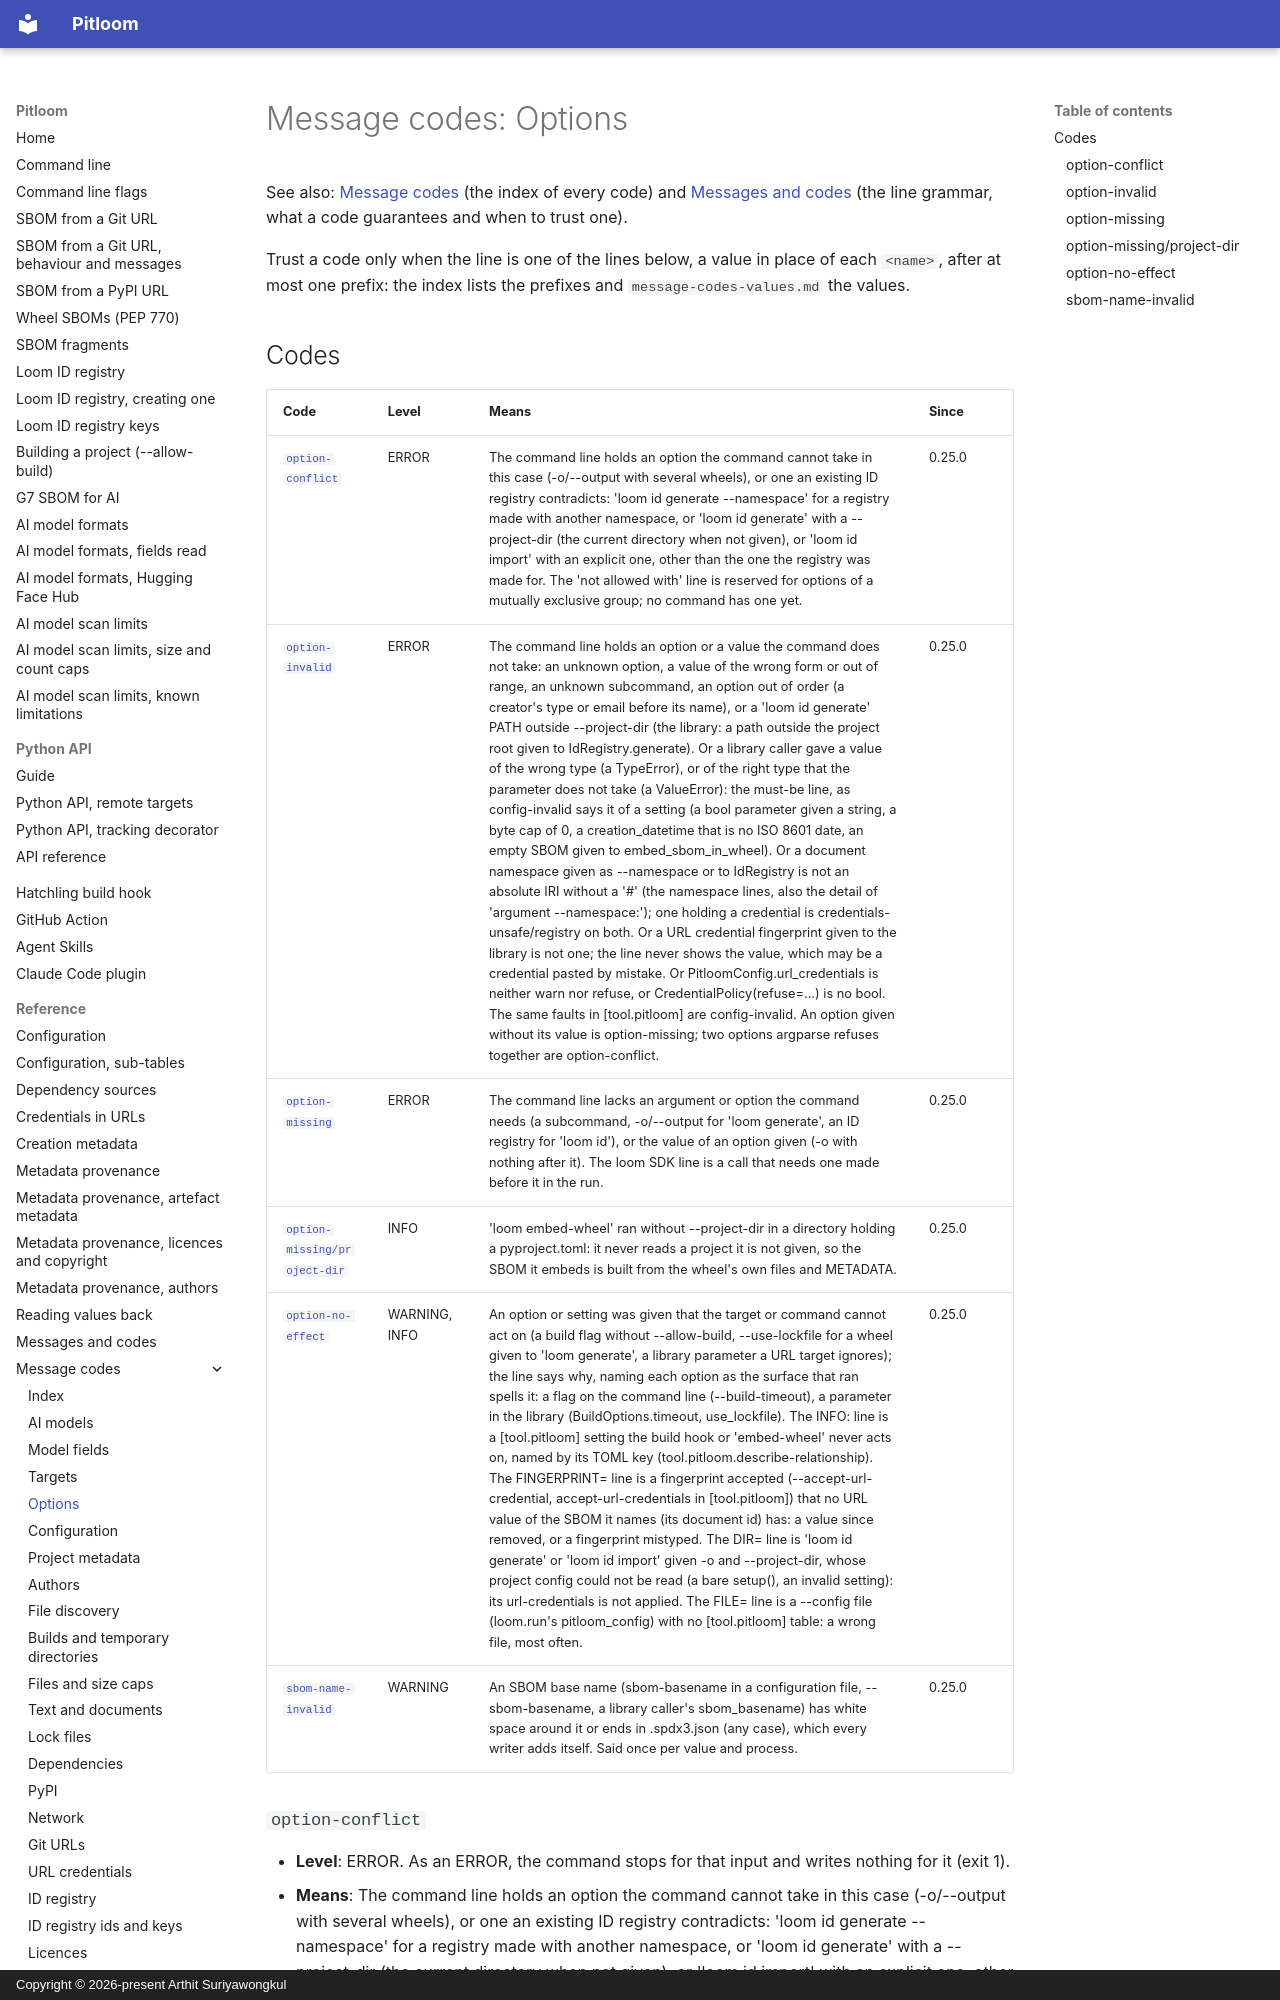

repository: bact/pitloom · page: message-codes-options/index.html · generator: mkdocs · copyright: Copyright © 2026-present Arthit Suriyawongkul

---
SPDX-FileCopyrightText: 2026-present Arthit Suriyawongkul
SPDX-FileType: DOCUMENTATION
SPDX-License-Identifier: CC0-1.0
---

# Message codes: Options

See also: [Message codes](message-codes.md) (the index of every code) and
[Messages and codes](messages.md) (the line grammar, what a code guarantees and
when to trust one).

<!-- Generated by scripts/generate_message_reference.py; do not edit. -->

Trust a code only when the line is one of the lines below, a value in place of
each `<name>`, after at most one prefix: the index lists the prefixes and
`message-codes-values.md` the values.

## Codes

| Code | Level | Means | Since |
| --- | --- | --- | --- |
| [`option-conflict`](#option-conflict) | ERROR | The command line holds an option the command cannot take in this case (-o/--output with several wheels), or one an existing ID registry contradicts: 'loom id generate --namespace' for a registry made with another namespace, or 'loom id generate' with a --project-dir (the current directory when not given), or 'loom id import' with an explicit one, other than the one the registry was made for. The 'not allowed with' line is reserved for options of a mutually exclusive group; no command has one yet. | 0.25.0 |
| [`option-invalid`](#option-invalid) | ERROR | The command line holds an option or a value the command does not take: an unknown option, a value of the wrong form or out of range, an unknown subcommand, an option out of order (a creator's type or email before its name), or a 'loom id generate' PATH outside --project-dir (the library: a path outside the project root given to IdRegistry.generate). Or a library caller gave a value of the wrong type (a TypeError), or of the right type that the parameter does not take (a ValueError): the must-be line, as config-invalid says it of a setting (a bool parameter given a string, a byte cap of 0, a creation_datetime that is no ISO 8601 date, an empty SBOM given to embed_sbom_in_wheel). Or a document namespace given as --namespace or to IdRegistry is not an absolute IRI without a '#' (the namespace lines, also the detail of 'argument --namespace:'); one holding a credential is credentials-unsafe/registry on both. Or a URL credential fingerprint given to the library is not one; the line never shows the value, which may be a credential pasted by mistake. Or PitloomConfig.url_credentials is neither warn nor refuse, or CredentialPolicy(refuse=...) is no bool. The same faults in [tool.pitloom] are config-invalid. An option given without its value is option-missing; two options argparse refuses together are option-conflict. | 0.25.0 |
| [`option-missing`](#option-missing) | ERROR | The command line lacks an argument or option the command needs (a subcommand, -o/--output for 'loom generate', an ID registry for 'loom id'), or the value of an option given (-o with nothing after it). The loom SDK line is a call that needs one made before it in the run. | 0.25.0 |
| [`option-missing/project-dir`](#option-missingproject-dir) | INFO | 'loom embed-wheel' ran without --project-dir in a directory holding a pyproject.toml: it never reads a project it is not given, so the SBOM it embeds is built from the wheel's own files and METADATA. | 0.25.0 |
| [`option-no-effect`](#option-no-effect) | WARNING, INFO | An option or setting was given that the target or command cannot act on (a build flag without --allow-build, --use-lockfile for a wheel given to 'loom generate', a library parameter a URL target ignores); the line says why, naming each option as the surface that ran spells it: a flag on the command line (--build-timeout), a parameter in the library (BuildOptions.timeout, use_lockfile). The INFO: line is a [tool.pitloom] setting the build hook or 'embed-wheel' never acts on, named by its TOML key (tool.pitloom.describe-relationship). The FINGERPRINT= line is a fingerprint accepted (--accept-url-credential, accept-url-credentials in [tool.pitloom]) that no URL value of the SBOM it names (its document id) has: a value since removed, or a fingerprint mistyped. The DIR= line is 'loom id generate' or 'loom id import' given -o and --project-dir, whose project config could not be read (a bare setup(), an invalid setting): its url-credentials is not applied. The FILE= line is a --config file (loom.run's pitloom_config) with no [tool.pitloom] table: a wrong file, most often. | 0.25.0 |
| [`sbom-name-invalid`](#sbom-name-invalid) | WARNING | An SBOM base name (sbom-basename in a configuration file, --sbom-basename, a library caller's sbom_basename) has white space around it or ends in .spdx3.json (any case), which every writer adds itself. Said once per value and process. | 0.25.0 |
